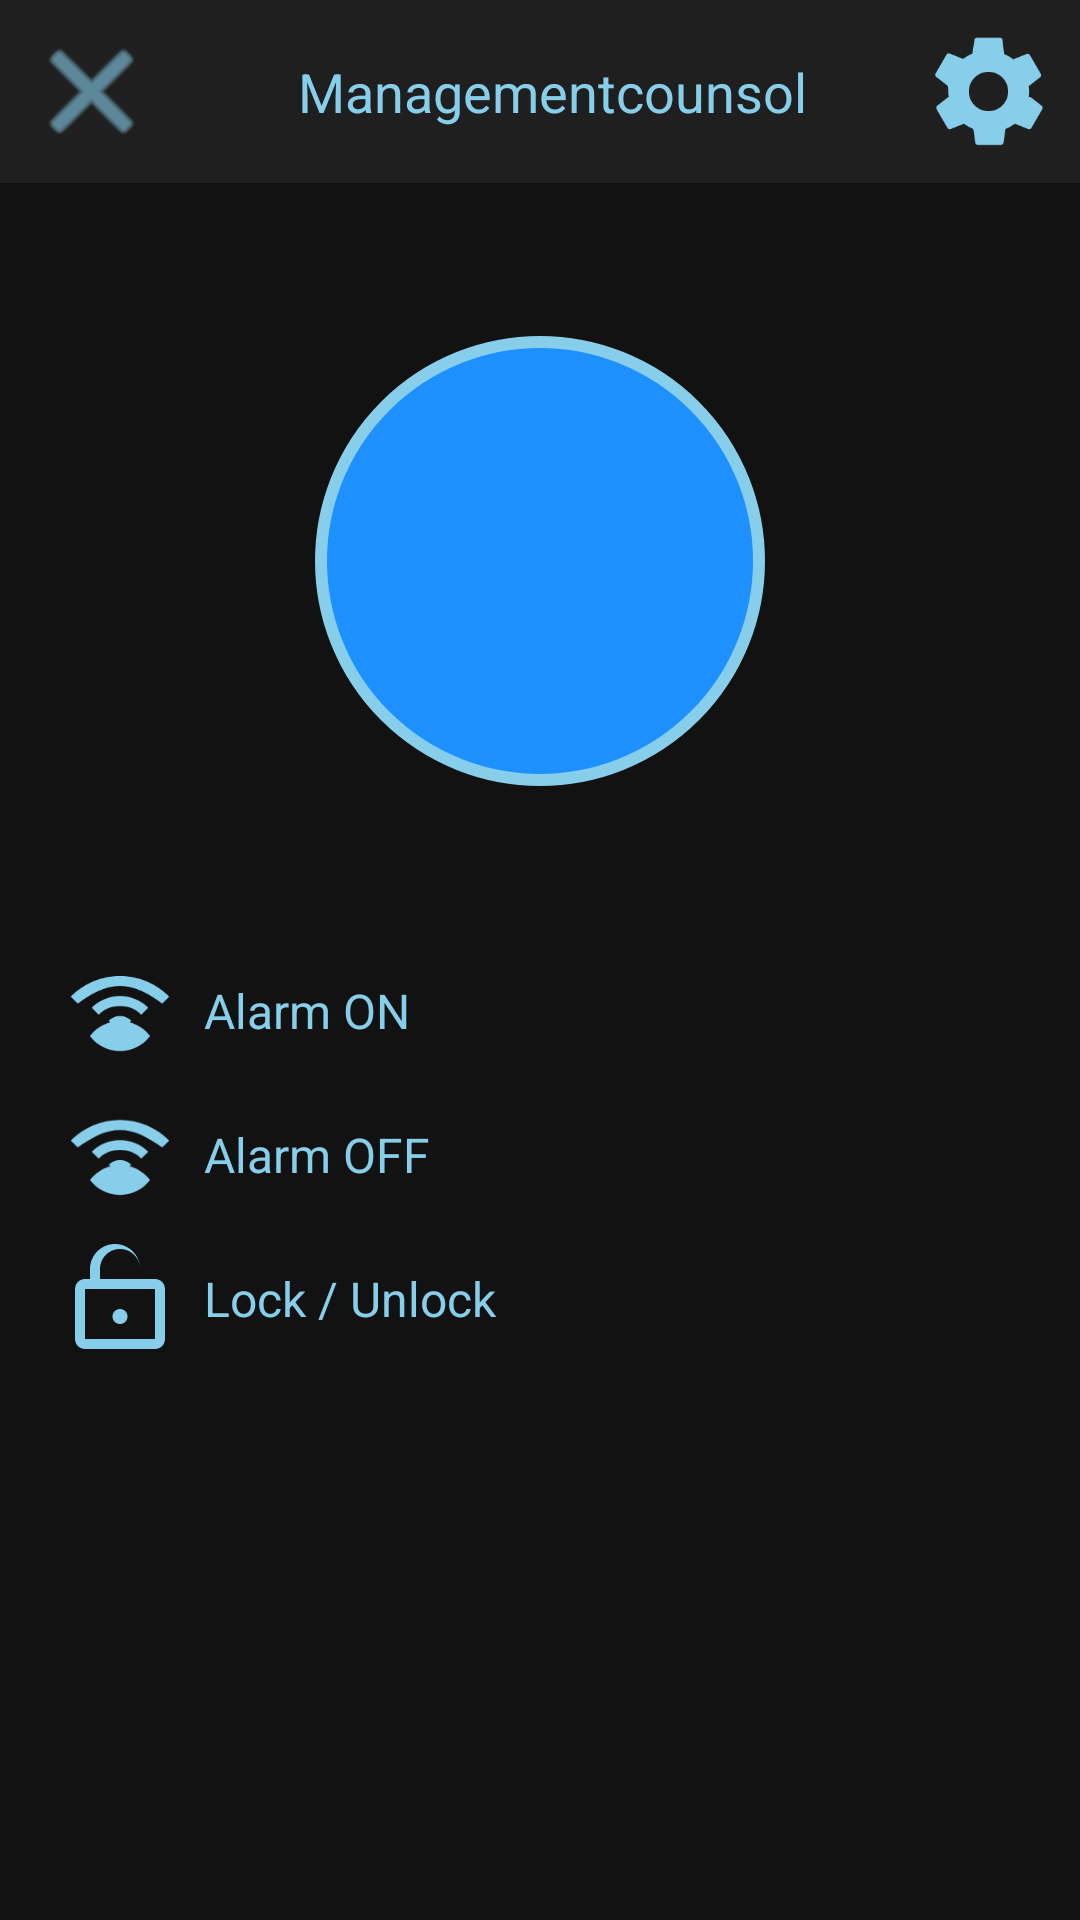

Here is an Android app screen rendered from its layout file. Give the layout XML and the strings, colors and styles it references.
<!-- AndroidManifest.xml: application theme Theme.DrzApp -->
<!-- res/layout/activity_main.xml -->
<?xml version="1.0" encoding="utf-8"?>
<RelativeLayout xmlns:android="http://schemas.android.com/apk/res/android"
    android:layout_width="match_parent"
    android:layout_height="match_parent"
    android:background="#121212">

    
    <LinearLayout
        android:id="@+id/topBar"
        android:layout_width="match_parent"
        android:layout_height="wrap_content"
        android:background="#1F1F1F"
        android:padding="8dp"
        android:orientation="horizontal"
        android:gravity="center_vertical">

        <ImageView
            android:id="@+id/backButton"
            android:layout_width="45dp"
            android:layout_height="45dp"
            android:src="@android:drawable/ic_menu_close_clear_cancel"
            android:tint="#87CEEB" />

        <TextView
            android:id="@+id/title"
            android:layout_width="0dp"
            android:layout_height="wrap_content"
            android:text="Managementcounsol"
            android:textColor="#87CEEB"
            android:textSize="18sp"
            android:layout_marginStart="8dp"
            android:layout_weight="1"
            android:gravity="center" />

        <ImageView
            android:id="@+id/settingsButton"
            android:layout_width="45dp"
            android:layout_height="45dp"
            android:src="@drawable/setting"
            android:tint="#87CEEB" />
    </LinearLayout>

    
    <RelativeLayout
        android:id="@+id/temperatureSection"
        android:layout_width="match_parent"
        android:layout_height="220dp"
        android:layout_below="@id/topBar"
        android:layout_marginTop="16dp"
        android:gravity="center">

        <View
            android:id="@+id/circleBackground"
            android:layout_width="150dp"
            android:layout_height="150dp"
            android:layout_centerInParent="true"
            android:background="@drawable/circle_background" />

        <TextView
            android:id="@+id/temperatureText"
            android:layout_width="wrap_content"
            android:layout_height="wrap_content"
            android:text=""
            android:textSize="30sp"
            android:textColor="#87CEEB"
            android:textStyle="bold"
            android:layout_centerInParent="true" />
    </RelativeLayout>

    
    <LinearLayout
        android:id="@+id/mainContent"
        android:layout_width="match_parent"
        android:layout_height="wrap_content"
        android:layout_below="@id/temperatureSection"
        android:orientation="vertical"
        android:padding="16dp">

        
        <LinearLayout
            android:layout_width="match_parent"
            android:layout_height="wrap_content"
            android:orientation="horizontal"
            android:gravity="center_vertical"
            android:padding="4dp">

            <ImageView
                android:id="@+id/eyeActive"
                android:layout_width="40dp"
                android:layout_height="40dp"
                android:src="@drawable/ch"
                android:tint="#87CEEB" />

            <TextView

                android:id="@+id/sens1"
                android:layout_width="wrap_content"
                android:layout_height="wrap_content"
                android:layout_marginStart="8dp"
                android:text="Alarm ON"
                android:textColor="#87CEEB"
                android:textSize="16sp" />
        </LinearLayout>

        
        <LinearLayout
            android:layout_width="match_parent"
            android:layout_height="wrap_content"
            android:orientation="horizontal"
            android:gravity="center_vertical"
            android:padding="4dp">

            <ImageView
                android:id="@+id/eyeInactive"
                android:layout_width="40dp"
                android:layout_height="40dp"
                android:src="@drawable/ch"
                android:tint="#87CEEB" />

            <TextView

                android:id="@+id/sens2"
                android:layout_width="wrap_content"
                android:layout_height="wrap_content"
                android:layout_marginStart="8dp"
                android:text="Alarm OFF"
                android:textColor="#87CEEB"
                android:textSize="16sp" />
        </LinearLayout>

        
        <LinearLayout
            android:id="@+id/Lock"
            android:layout_width="match_parent"
            android:layout_height="wrap_content"
            android:gravity="center_vertical"
            android:orientation="horizontal"
            android:padding="4dp">

            <ImageView
                android:id="@+id/lockIcon"
                android:layout_width="40dp"
                android:layout_height="40dp"
                android:src="@drawable/unlock"
                android:tint="#87CEEB" />

            <TextView
                android:layout_width="wrap_content"
                android:layout_height="wrap_content"
                android:layout_marginStart="8dp"
                android:text="Lock / Unlock"
                android:textColor="#87CEEB"
                android:textSize="16sp" />
        </LinearLayout>

        
        <LinearLayout
            android:id="@+id/Btn"
            android:layout_width="match_parent"
            android:layout_height="wrap_content"
            android:gravity="center_vertical"
            android:orientation="horizontal"
            android:padding="4dp"/>


    </LinearLayout>

</RelativeLayout>
<!-- resources referenced by this layout -->
<resources>
  <!-- drawable ch (drawable) -->
  <vector xmlns:android="http://schemas.android.com/apk/res/android"
      android:width="48dp"
      android:height="48dp"
      android:viewportWidth="48"
      android:viewportHeight="48">
  
      
      <path
          android:fillColor="#9B31EB"
          android:pathData="M24,10c-7.7,0-14.5,3.1-19.7,8.2l2.8,2.8C12.8,16.9,18.1,14,24,14s11.2,2.9,16.9,7l2.8-2.8C38.5,13.1,31.7,10,24,10z"/>
  
      
      <path
          android:fillColor="#9B31EB"
          android:pathData="M24,18c-4.4,0-8.5,1.8-11.3,4.7l2.8,2.8C17.6,23.1,20.7,22,24,22s6.4,1.1,8.5,3.5l2.8-2.8C32.5,19.8,28.4,18,24,18z"/>
  
      
      <path
          android:fillColor="#9B31EB"
          android:pathData="M24,26c-1.7,0-3.3,0.7-4.5,1.9l4.5,4.5 4.5-4.5C27.3,26.7,25.7,26,24,26z"/>
  
      
      
      <path
          android:fillColor="#9B31EB"
          android:pathData="M12,34c3-4,7.5-6,12-6s9,2,12,6c-3,4-7.5,6-12,6s-9-2-12-6z"/>
  
      
      <path
          android:fillColor="#FFFFFF"
          android:pathData="M24,30a4,4 0 1,0 0,8a4,4 0 1,0 0,-8z"/>
  </vector>
  <!-- drawable circle_background (drawable) -->
  <?xml version="1.0" encoding="utf-8"?>
  <shape xmlns:android="http://schemas.android.com/apk/res/android"
      android:shape="oval">
      <solid android:color="#1E90FF"/> 
      <stroke
          android:width="4dp"
          android:color="#87CEEB"/> 
  </shape>
  <!-- drawable setting (drawable) -->
  <vector xmlns:android="http://schemas.android.com/apk/res/android"
      android:width="48dp"
      android:height="48dp"
      android:viewportWidth="24"
      android:viewportHeight="24">
  
      
      <path
          android:fillColor="#87CEEB"
          android:pathData="
              M19.14,12.94c0.04,-0.31 0.06,-0.63 0.06,-0.94
              0,-0.31 -0.02,-0.63 -0.06,-0.94l2.03,-1.58c0.18,-0.14 0.23,-0.41 0.12,-0.62l-1.92,-3.32c-0.11,-0.2 -0.36,-0.28 -0.57,-0.22l-2.39,0.96
              c-0.5,-0.38 -1.05,-0.7 -1.65,-0.94L14.5,2.81C14.47,2.6 14.27,2.45 14.05,2.45h-4.1c-0.22,0 -0.42,0.15 -0.45,0.36l-0.36,2.46
              c-0.6,0.24 -1.16,0.56 -1.66,0.94l-2.39,-0.96c-0.21,-0.08 -0.46,0.02 -0.57,0.22l-1.92,3.32c-0.11,0.2 -0.06,0.48 0.12,0.62l2.03,1.58
              C4.88,11.37 4.86,11.69 4.86,12c0,0.31 0.02,0.63 0.06,0.94l-2.03,1.58c-0.18,0.14 -0.23,0.41 -0.12,0.62l1.92,3.32
              c0.11,0.2 0.36,0.28 0.57,0.22l2.39,-0.96c0.5,0.38 1.05,0.7 1.65,0.94l0.36,2.46c0.03,0.21 0.23,0.36 0.45,0.36h4.1
              c0.22,0 0.42,-0.15 0.45,-0.36l0.36,-2.46c0.6,-0.24 1.16,-0.56 1.66,-0.94l2.39,0.96c0.21,0.08 0.46,-0.02 0.57,-0.22l1.92,-3.32
              c0.11,-0.2 0.06,-0.48 -0.12,-0.62l-2.03,-1.58zM12,15.5c-1.93,0 -3.5,-1.57 -3.5,-3.5s1.57,-3.5 3.5,-3.5 3.5,1.57 3.5,3.5
              -1.57,3.5 -3.5,3.5z"/>
  </vector>
  <!-- drawable unlock (drawable) -->
  <vector xmlns:android="http://schemas.android.com/apk/res/android"
      android:width="24dp"
      android:height="24dp"
      android:viewportWidth="24"
      android:viewportHeight="24">
      <path
          android:fillColor="#87CEEB"
          android:pathData="M12,17c0.83,0 1.5-0.67 1.5-1.5S12.83,14 12,14s-1.5,0.67-1.5,1.5S11.17,17 12,17zM17,8h-1V6c0-2.76-2.24-5-5-5S6,3.24 6,6v2H5c-1.1,0-2,0.9-2,2v10c0,1.1 0.9,2 2,2h14c1.1,0 2-0.9 2-2V10c0-1.1-0.9-2-2-2zM8,6c0-2.21 1.79-4 4-4s4,1.79 4,4v2H8V6zM19,20H5V10h14v10z"/>
  </vector>
  <style name="Theme.DrzApp" parent="Base.Theme.DrzApp" />
  <style name="Base.Theme.DrzApp" parent="Theme.Material3.DayNight.NoActionBar">
          
          
      </style>
</resources>
